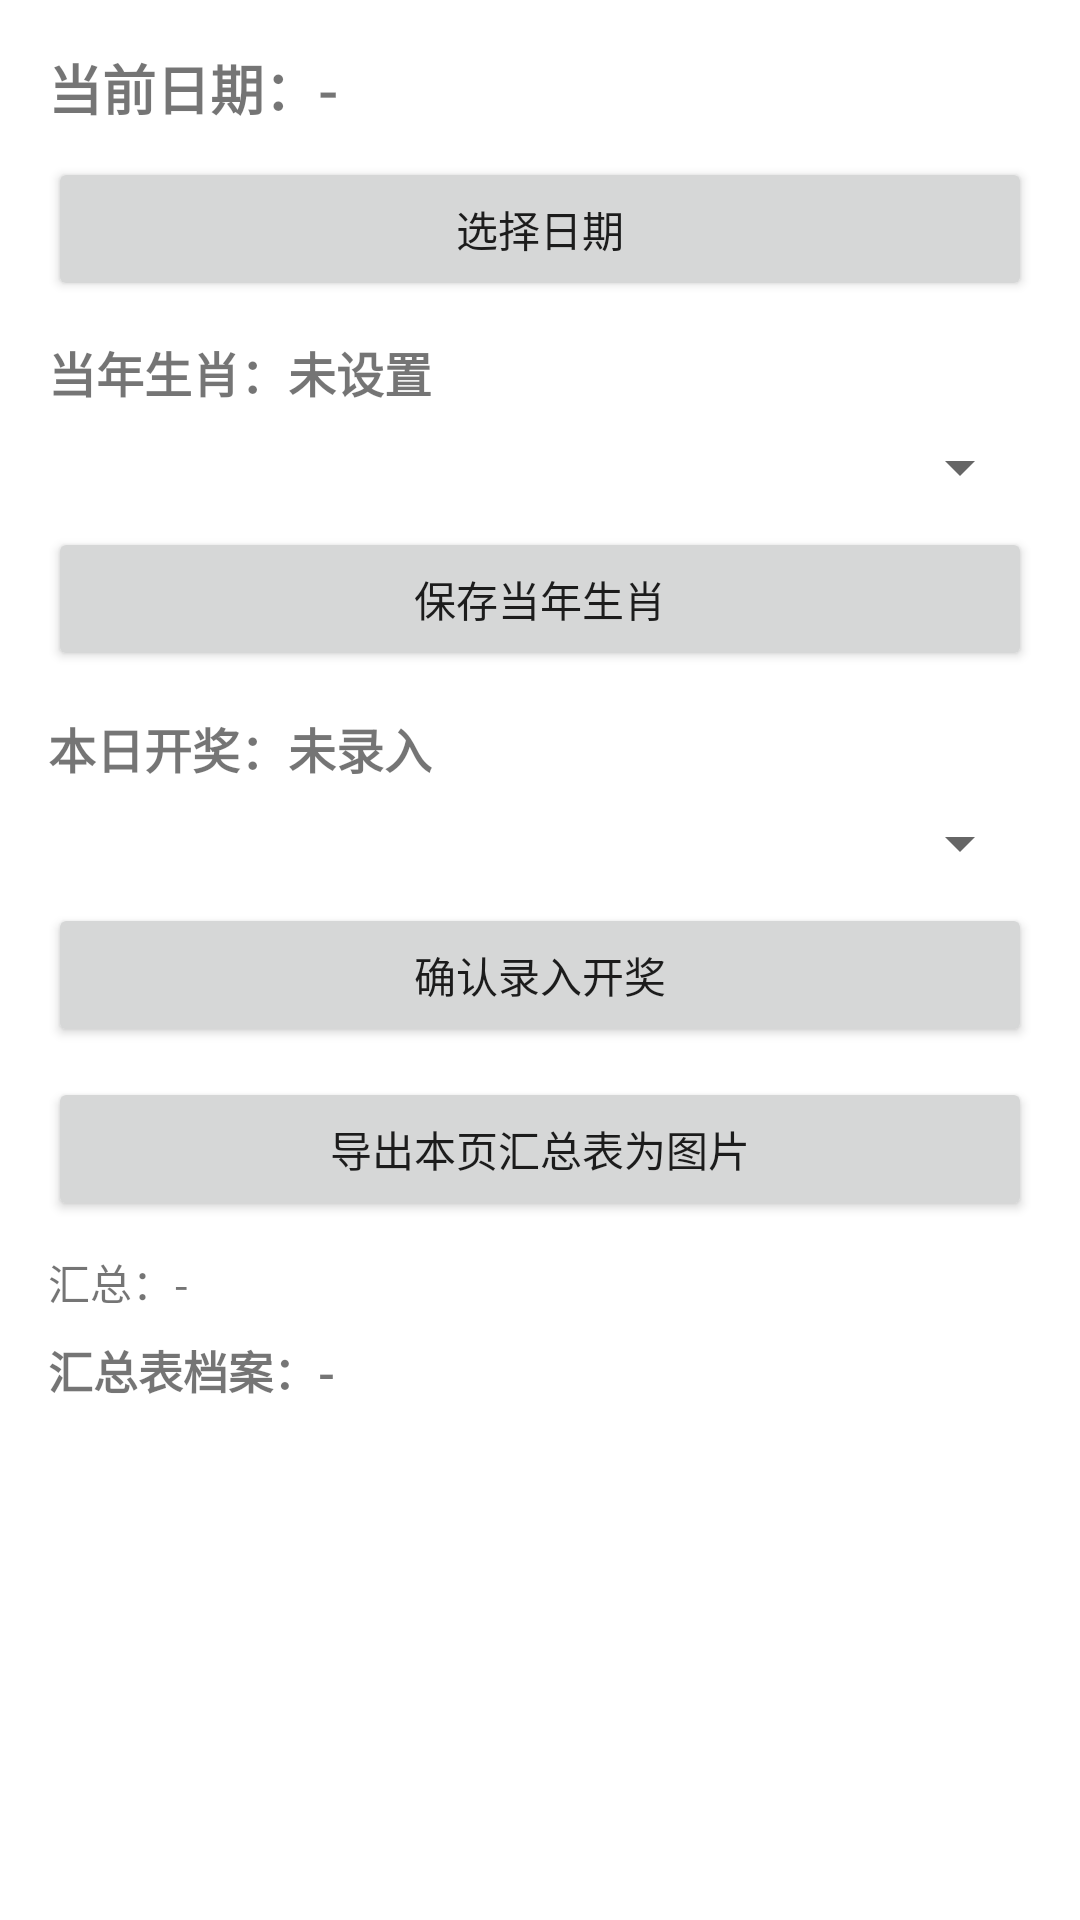

Produce the Android XML layout that renders to this screen, including the resource entries it uses.
<!-- AndroidManifest.xml: application theme Theme.ZodiacTableApp -->
<!-- res/layout/fragment_notifications.xml -->
<?xml version="1.0" encoding="utf-8"?>
<LinearLayout xmlns:android="http://schemas.android.com/apk/res/android"
    android:id="@+id/rootNotifications"
    android:layout_width="match_parent"
    android:layout_height="match_parent"
    android:orientation="vertical"
    android:padding="16dp"
    android:paddingBottom="96dp">

    
    <TextView
        android:id="@+id/tvDate"
        android:layout_width="match_parent"
        android:layout_height="wrap_content"
        android:text="当前日期：-"
        android:textSize="18sp"
        android:textStyle="bold" />

    <Button
        android:id="@+id/btnPickDate"
        android:layout_width="match_parent"
        android:layout_height="wrap_content"
        android:layout_marginTop="10dp"
        android:text="选择日期" />

    
    <TextView
        android:id="@+id/tvYearZodiac"
        android:layout_width="match_parent"
        android:layout_height="wrap_content"
        android:layout_marginTop="12dp"
        android:text="当年生肖：未设置"
        android:textSize="16sp"
        android:textStyle="bold" />

    <Spinner
        android:id="@+id/spinnerYearZodiac"
        android:layout_width="match_parent"
        android:layout_height="wrap_content"
        android:layout_marginTop="8dp" />

    <Button
        android:id="@+id/btnSaveYearZodiac"
        android:layout_width="match_parent"
        android:layout_height="wrap_content"
        android:layout_marginTop="8dp"
        android:text="保存当年生肖" />

    
    <TextView
        android:id="@+id/tvCurrentDraw"
        android:layout_width="match_parent"
        android:layout_height="wrap_content"
        android:layout_marginTop="14dp"
        android:text="本日开奖：未录入"
        android:textSize="16sp"
        android:textStyle="bold" />

    <Spinner
        android:id="@+id/spinnerDrawZodiac"
        android:layout_width="match_parent"
        android:layout_height="wrap_content"
        android:layout_marginTop="8dp" />

    <Button
        android:id="@+id/btnConfirmDraw"
        android:layout_width="match_parent"
        android:layout_height="wrap_content"
        android:layout_marginTop="8dp"
        android:text="确认录入开奖" />

    
    <Button
        android:id="@+id/btnExportSummaryImage"
        android:layout_width="match_parent"
        android:layout_height="wrap_content"
        android:layout_marginTop="10dp"
        android:text="导出本页汇总表为图片" />

    
    <TextView
        android:id="@+id/tvFormulaHint"
        android:layout_width="match_parent"
        android:layout_height="wrap_content"
        android:layout_marginTop="10dp"
        android:text="汇总：-"
        android:textSize="14sp" />

    <TextView
        android:id="@+id/tvSummaryProfile"
        android:layout_width="match_parent"
        android:layout_height="wrap_content"
        android:layout_marginTop="8dp"
        android:text="汇总表档案：-"
        android:textSize="15sp"
        android:textStyle="bold" />

    
    <HorizontalScrollView
        android:id="@+id/hsvSumHeader"
        android:layout_width="match_parent"
        android:layout_height="wrap_content"
        android:layout_marginTop="10dp"
        android:overScrollMode="never"
        android:scrollbars="none">

        <LinearLayout
            android:id="@+id/sumHeaderRow"
            android:layout_width="wrap_content"
            android:layout_height="wrap_content"
            android:orientation="horizontal" />
    </HorizontalScrollView>

    
    <HorizontalScrollView
        android:id="@+id/hsvSumBody"
        android:layout_width="match_parent"
        android:layout_height="0dp"
        android:layout_weight="1"
        android:overScrollMode="never"
        android:scrollbars="none">

        <androidx.recyclerview.widget.RecyclerView
            android:id="@+id/rvSumTable"
            android:layout_width="wrap_content"
            android:layout_height="match_parent"
            android:overScrollMode="never" />
    </HorizontalScrollView>

</LinearLayout>
<!-- resources referenced by this layout -->
<resources>
  <style name="Theme.ZodiacTableApp" parent="Theme.MaterialComponents.DayNight.DarkActionBar">
          
          <item name="colorPrimary">@color/purple_500</item>
          <item name="colorPrimaryVariant">@color/purple_700</item>
          <item name="colorOnPrimary">@color/white</item>
          
          <item name="colorSecondary">@color/teal_200</item>
          <item name="colorSecondaryVariant">@color/teal_700</item>
          <item name="colorOnSecondary">@color/black</item>
          
          <item name="android:statusBarColor">?attr/colorPrimaryVariant</item>
          
      </style>
  <color name="purple_500">#FF6200EE</color>
  <color name="purple_700">#FF3700B3</color>
  <color name="white">#FFFFFFFF</color>
  <color name="teal_200">#FF03DAC5</color>
  <color name="teal_700">#FF018786</color>
  <color name="black">#FF000000</color>
</resources>
